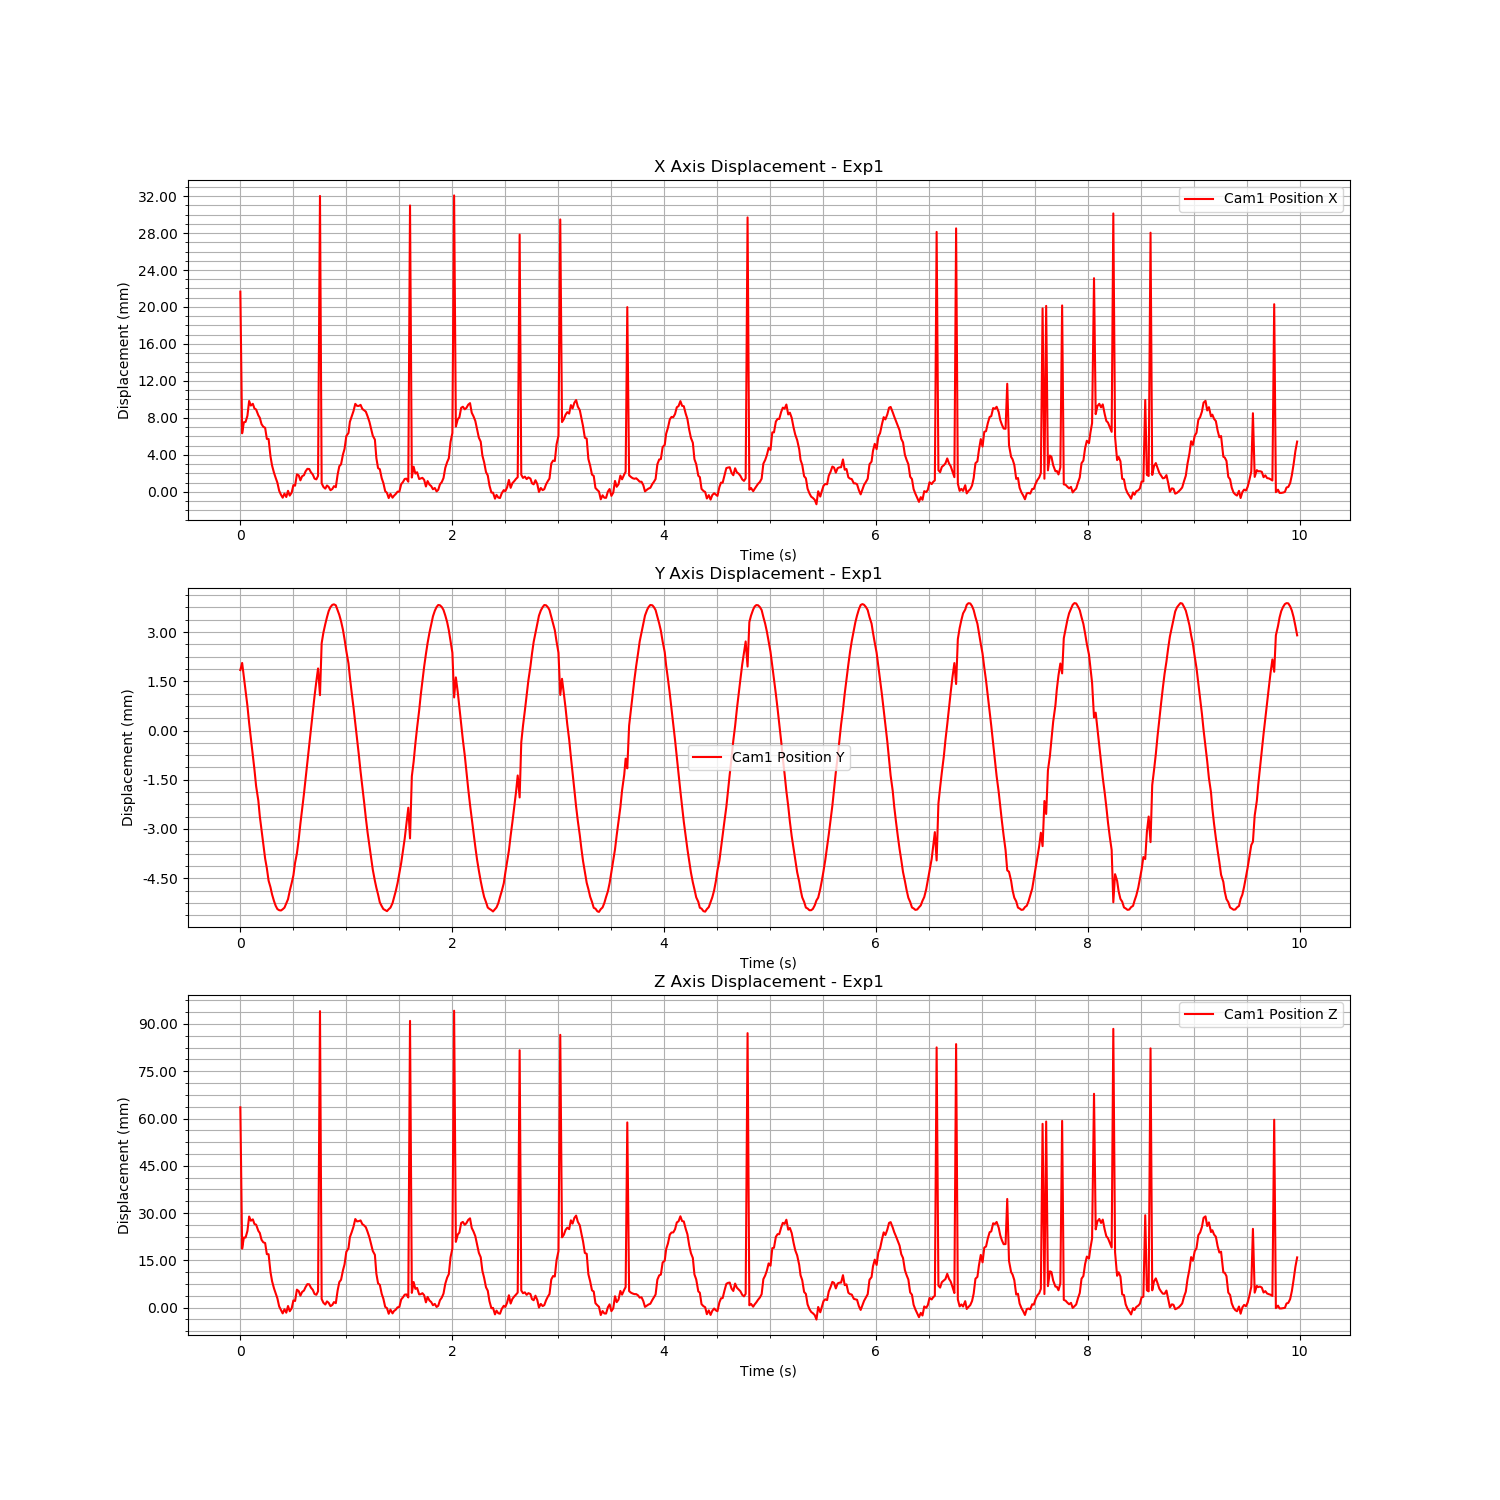

Source data for this figure (header and first rows):
Time (s), Cam1 Fiducial ID, Cam1 Position X, Cam1 Position Y, Cam1 Position Z, Cam1 Rotation X, Cam1 Rotation Y, Cam1 Rotation Z, Cam1 Rotation W
1724751328, 0, 0.02166, 0.001841, 0.06355, 0.04528, 0.04077, -0.00772, 0.9981
1724751328, 0, 0.006338, 0.002059, 0.01872, 0.01982, 0.3224, -0.001389, 0.9464
1724751328, 0, 0.007523, 0.001642, 0.02221, 0.01748, 0.3193, -0.001551, 0.9475
1724751328, 0, 0.007572, 0.001219, 0.02225, -0.004747, 0.002501, 0.0003925, 1
1724751328, 0, 0.008227, 0.0007531, 0.02431, 0.016, 0.318, -0.0007327, 0.948
1724751328, 0, 0.009829, 0.0002268, 0.02891, -0.003211, 0.009178, 0.0004527, 1
1724751328, 0, 0.009337, -0.0002285, 0.02757, 0.01618, 0.3144, -0.0006816, 0.9492
1724751328, 0, 0.009526, -0.0007375, 0.02801, -0.001309, 0.008771, 3.564122459311503e-05, 1
1724751328, 0, 0.009018, -0.001194, 0.02652, -0.00178, 0.007778, 0.0002044, 1
1724751328, 0, 0.008909, -0.001695, 0.02632, 0.0151, 0.3147, -0.0006029, 0.9491
1724751328, 0, 0.008277, -0.002141, 0.02435, -0.002964, 0.005612, 0.0003921, 1
1724751328, 0, 0.008019, -0.00261, 0.0237, 0.01685, 0.3172, -0.0007502, 0.9482
1724751328, 0, 0.007327, -0.003034, 0.02154, -0.001978, 0.002919, 4.3610386972420996e-05, 1
1724751329, 0, 0.007047, -0.003466, 0.02073, -0.002401, 0.002621, -0.0001071, 1
1724751329, 0, 0.006929, -0.003901, 0.0205, 0.0187, 0.3198, -0.0009868, 0.9473
1724751329, 0, 0.00573, -0.004193, 0.01697, 0.01768, 0.3232, -0.0009194, 0.9462
1724751329, 0, 0.005722, -0.004575, 0.01695, 0.01875, 0.3234, -0.0009461, 0.9461
1724751329, 0, 0.003831, -0.004776, 0.01128, -0.001005, -0.007107, -0.0005872, 1
1724751329, 0, 0.002838, -0.004996, 0.008372, -0.0007004, -0.01016, -0.000513, 0.9999
1724751329, 0, 0.002072, -0.005194, 0.006126, -0.001236, -0.01226, -9.678140988246867e-05, 0.9999
1724751329, 0, 0.001525, -0.005338, 0.004518, 0.0005185, -0.01402, -0.0004663, 0.9999
1724751329, 0, 0.0009956, -0.005439, 0.002959, 0.0004129, -0.01527, -0.0004787, 0.9999
1724751329, 0, 0.0001234, -0.005474, 0.0003897, 0.0007724, -0.01749, -0.0006423, 0.9998
1724751329, 0, -0.0003207, -0.005483, -0.0007732, 0.01854, 0.3394, -1.7730072464654948e-06, 0.9404
1724751329, 0, -0.000632, -0.005446, -0.00182, 0.0005014, -0.0195, -0.000486, 0.9998
1724751329, 0, -0.0001863, -0.005397, -0.0005117, 0.0004314, -0.01835, -0.0004775, 0.9998
1724751329, 0, -0.0005576, -0.005265, -0.001602, 0.0006196, -0.01933, -0.0005566, 0.9998
1724751329, 0, 0.0001141, -0.005139, 0.0005077, 0.01661, 0.3384, -0.00013, 0.9409
1724751329, 0, -0.0004051, -0.004886, -0.00115, 0.0001589, -0.01902, -0.0005353, 0.9998
1724751329, 0, -7.883651819752993e-05, -0.004645, -0.0002166, -0.001295, -0.01797, -0.0003884, 0.9998
1724751329, 0, 0.0007341, -0.004413, 0.002298, 0.01703, 0.3365, -0.0006797, 0.9415
1724751329, 0, 0.000665, -0.004031, 0.002103, 0.01733, 0.3367, -0.0007375, 0.9414
1724751329, 0, 0.00189, -0.003744, 0.005707, 0.01765, 0.3336, -0.0008016, 0.9425
1724751329, 0, 0.001786, -0.003312, 0.005252, -0.00295, -0.01326, -0.0002095, 0.9999
1724751329, 0, 0.001247, -0.00284, 0.003795, 0.01615, 0.3351, -0.0005471, 0.9421
1724751329, 0, 0.001686, -0.002402, 0.00496, -0.001161, -0.01304, -0.0002752, 0.9999
1724751329, 0, 0.001804, -0.001925, 0.005428, 0.01403, 0.3339, -0.0002857, 0.9425
1724751329, 0, 0.002227, -0.00146, 0.006545, -0.0006944, -0.01171, -0.0001297, 0.9999
1724751329, 0, 0.00249, -0.0009574, 0.007455, 0.01526, 0.3322, -0.0001991, 0.9431
1724751329, 0, 0.002472, -0.000453, 0.007397, 0.01692, 0.3324, -0.0001031, 0.943
1724751329, 0, 0.002102, 7.017054415037385e-05, 0.006301, 0.01752, 0.3338, -0.0001776, 0.9425
1724751329, 0, 0.00188, 0.000568, 0.005658, 0.01632, 0.3345, -0.0003195, 0.9423
1724751329, 0, 0.001431, 0.001053, 0.004332, 0.01532, 0.3357, -0.0006327, 0.9418
1724751329, 0, 0.001351, 0.001503, 0.004078, 0.01593, 0.3357, -0.00088, 0.9418
1724751329, 0, 0.001729, 0.00189, 0.005185, 0.01926, 0.3345, -0.001084, 0.9422
1724751329, 0, 0.03201, 0.001076, 0.09406, 0.00494, 0.1879, -0.00028, 0.9822
1724751329, 0, 0.0009415, 0.00266, 0.002734, -0.005727, -0.01555, 0.0006123, 0.9999
1724751329, 0, 0.0005368, 0.002982, 0.001545, -0.005471, -0.0167, 0.0005723, 0.9998
1724751329, 0, 0.0003475, 0.003242, 0.0009793, -0.005204, -0.01705, 0.0004614, 0.9998
1724751329, 0, 0.0006897, 0.003451, 0.001978, -0.003186, -0.01603, -0.0002369, 0.9999
1724751329, 0, 0.0005338, 0.003638, 0.001522, -0.00444, -0.01663, 0.0002935, 0.9999
1724751329, 0, 0.0001783, 0.003759, 0.0004763, -0.005437, -0.01744, 0.0007198, 0.9998
1724751329, 0, 0.0003046, 0.003826, 0.0008392, -0.005393, -0.01723, 0.0007873, 0.9998
1724751329, 0, 0.0006192, 0.003844, 0.001763, -0.002869, -0.01637, -6.909519210820832e-05, 0.9999
1724751329, 0, 0.0005032, 0.003814, 0.00142, -0.005698, -0.01669, 0.0009322, 0.9998
1724751329, 0, 0.001861, 0.003667, 0.00541, -0.005261, -0.01311, 0.000775, 0.9999
1724751329, 0, 0.002774, 0.003521, 0.008096, -0.005183, -0.01061, 0.0007163, 0.9999
1724751329, 0, 0.002984, 0.003329, 0.00885, 0.01614, 0.3313, -0.001092, 0.9434
1724751329, 0, 0.004046, 0.003068, 0.01184, -0.00294, -0.007072, -0.0001964, 1
1724751329, 0, 0.004648, 0.002782, 0.01372, 0.01562, 0.3269, -0.0009602, 0.9449
... 539 more rows
